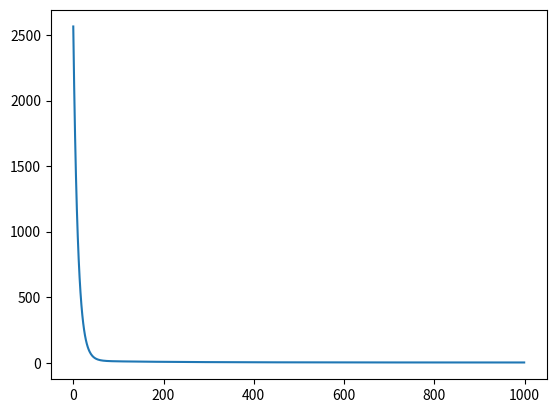

The matplotlib source for this figure:
import numpy as np
import matplotlib.pyplot as plt

N=100
x=2*np.random.rand(N, 1)
y=3+2*x+(0.5*np.random.rand(N, 1)-0.25)
unos=np.ones((N,1))
A=np.hstack((unos,x))
b=y
    
lr=0.01
w=np.zeros((2,1))
mse=[]
for i in range(1000):
    Aw=np.matmul(A,w)
    Aw_bt=np.transpose(Aw-b)
    grad=2*np.matmul(Aw_bt,A)/N
    w=w-lr*np.transpose(grad)
    print(i,w)
    ye=w[0]+w[1]*x
    error=(ye-y)**2
    mse.append(float(error.sum()))
plt.plot(mse)
plt.show()
